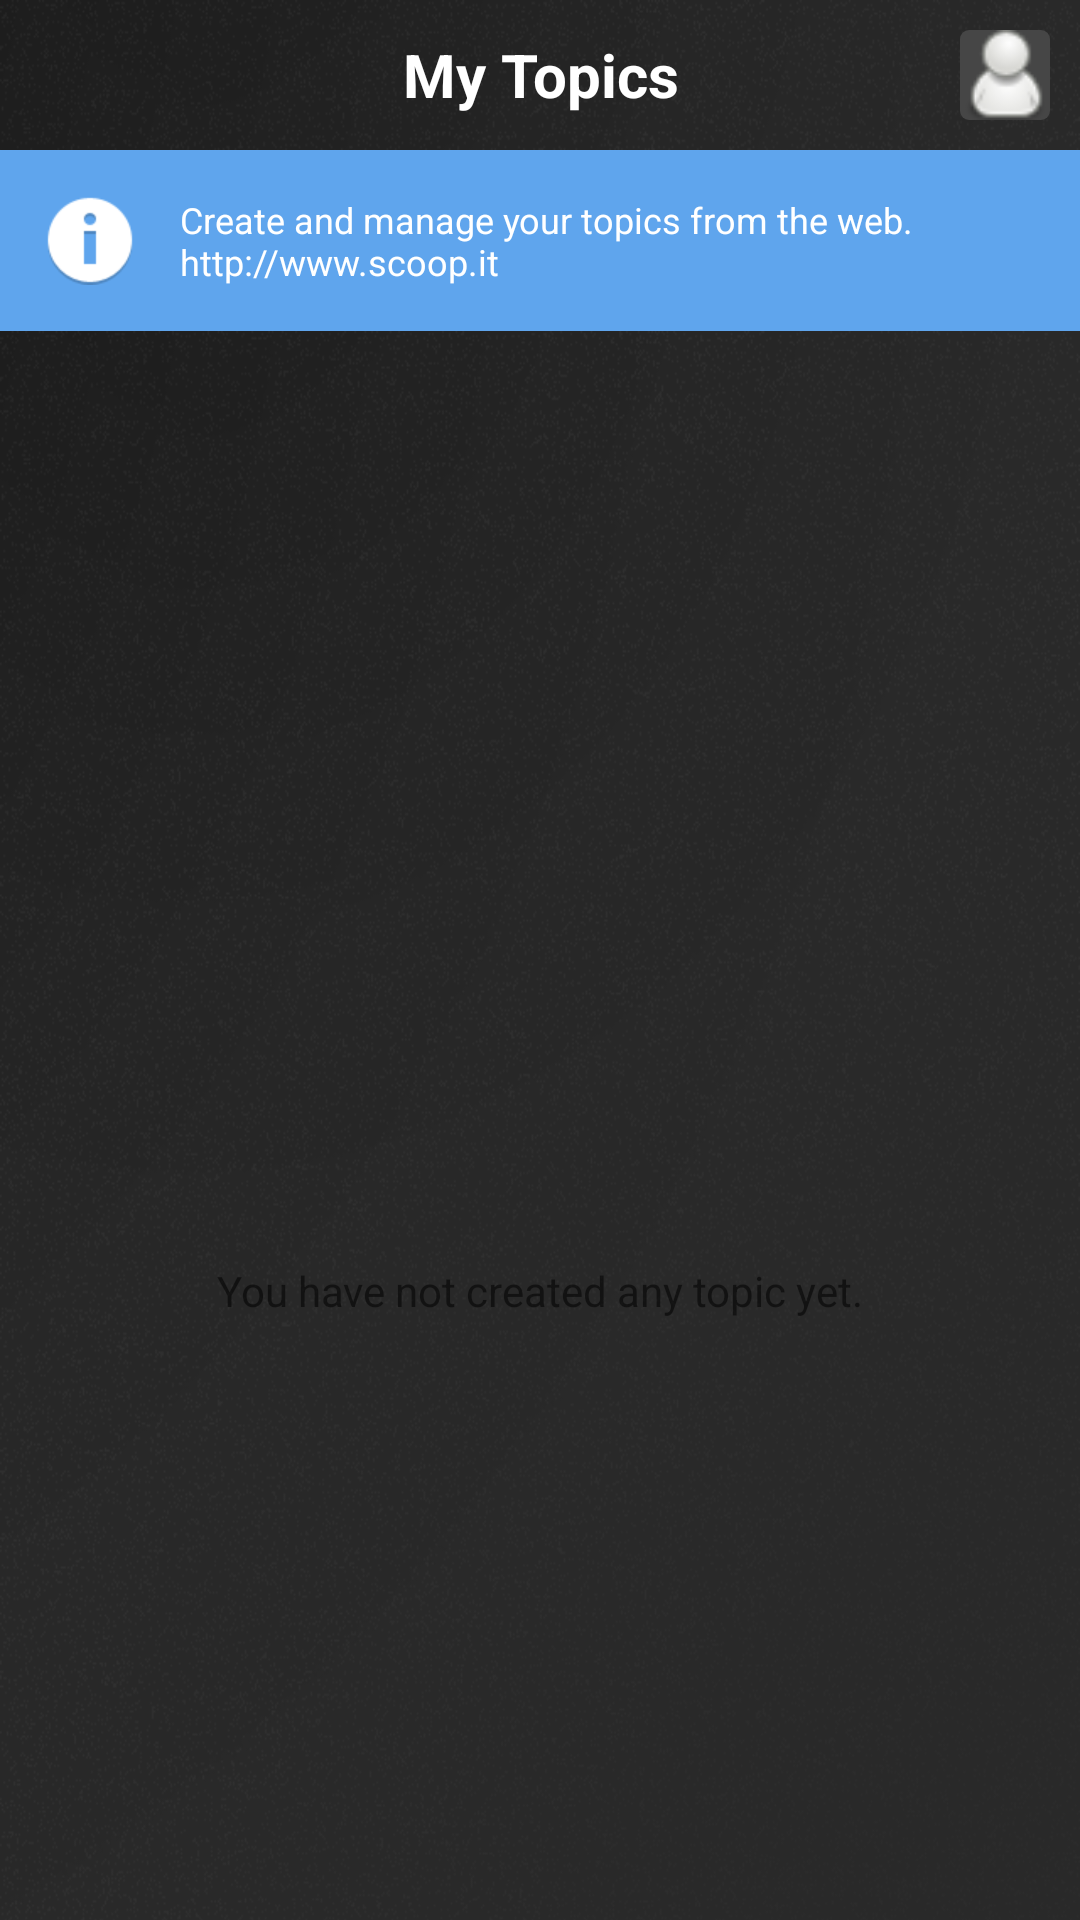

This screen was rendered from an Android layout file. Write that file and the resources it references.
<!-- AndroidManifest.xml: fallback theme Theme.MaterialComponents.DayNight.NoActionBar -->
<!-- res/layout/topic_list_activity.xml -->
<?xml version="1.0" encoding="utf-8"?>

<LinearLayout xmlns:android="http://schemas.android.com/apk/res/android"
    android:layout_width="match_parent"
    android:layout_height="match_parent"
    android:background="@drawable/background_dark"
    android:orientation="vertical" >

    <RelativeLayout
        android:layout_width="match_parent"
        android:layout_height="50dp"
        android:background="@android:color/transparent" >

        <TextView
            android:layout_width="wrap_content"
            android:layout_height="match_parent"
            android:layout_centerInParent="true"
            android:gravity="center"
            android:text="My Topics"
            android:textColor="@android:color/white"
            android:textSize="20dp"
            android:textStyle="bold" />

        <LinearLayout
            android:layout_width="30dp"
            android:layout_height="30dp"
            android:layout_alignParentRight="true"
            android:layout_centerVertical="true"
            android:layout_marginRight="10dp"
            android:background="@drawable/settings_button"
            android:gravity="center"
            android:clickable="true"
            android:orientation="horizontal" >

            <Button
                android:id="@+id/topic_list_profile"
                android:layout_width="wrap_content"
                android:layout_height="wrap_content"
                android:background="@drawable/icon_settings" />
        </LinearLayout>
    </RelativeLayout>

    <RelativeLayout
        android:layout_width="match_parent"
        android:layout_height="wrap_content"
        android:background="#5FA5ED"
        android:paddingTop="15dp"
        android:paddingBottom="15dp"
        android:paddingLeft="15dp" 
        android:id="@+id/info_layout">

        <ImageView
            android:id="@+id/icon_info"
            android:layout_width="wrap_content"
            android:layout_height="wrap_content"
            android:layout_alignParentLeft="true"
            android:layout_centerVertical="true"
            android:src="@drawable/icon_info" />

        <TextView
            android:layout_width="wrap_content"
            android:layout_height="wrap_content"
            android:layout_toRightOf="@id/icon_info"
            android:layout_centerInParent="true"
            android:gravity="left"
            android:text="@string/topic_list_activity_info_label"
            android:textColor="@android:color/white"
            android:textSize="12dp"
            android:layout_marginLeft="15dp"
            android:lines="2" />
    </RelativeLayout>

    <ListView
        android:id="@android:id/list"
        android:layout_width="match_parent"
        android:layout_height="match_parent"
        android:layout_weight="1"
        android:background="@drawable/background_dark"
        android:cacheColorHint="#00000000"
        android:divider="#4D4D4D"
        android:dividerHeight="1px"
        android:listSelector="@drawable/curable_list_selector" />

    <TextView
        android:id="@android:id/empty"
        android:layout_width="match_parent"
        android:layout_height="match_parent"
        android:background="@drawable/background_dark"
        android:gravity="center"
        android:text="You have not created any topic yet." />

</LinearLayout>
<!-- resources referenced by this layout -->
<resources>
  <!-- drawable background_dark: png bitmap (drawable-hdpi, 105097 bytes) -->
  <!-- drawable curable_list_selector (drawable-mdpi) -->
  <?xml version="1.0" encoding="utf-8"?>
  
  <selector xmlns:android="http://schemas.android.com/apk/res/android">
  
      <item android:state_pressed="true">
          <shape>
              <solid android:color="@color/light_gray_color" />
          </shape>
      </item>
  
  </selector>
  <!-- drawable icon_info: png bitmap (drawable-hdpi, 1292 bytes) -->
  <!-- drawable icon_settings: png bitmap (drawable-hdpi, 2763 bytes) -->
  <!-- drawable settings_button (drawable-mdpi) -->
  <?xml version="1.0" encoding="utf-8"?>
  <selector xmlns:android="http://schemas.android.com/apk/res/android">
      <item android:state_pressed="false">
          <shape android:shape="rectangle">
  		    <corners android:radius="3dp"/> 
  		    <solid android:color="#464646"/>
  		</shape>
      </item>
      <item android:state_pressed="true">
          <shape android:shape="rectangle">
              <corners android:radius="3dp"/> 
              <solid android:color="#868686"/>
          </shape>
      </item>
  </selector>
  <string name="topic_list_activity_info_label">Create and manage your topics from the web. http://www.scoop.it</string>
  <color name="light_gray_color">#AAAAAA</color>
</resources>
